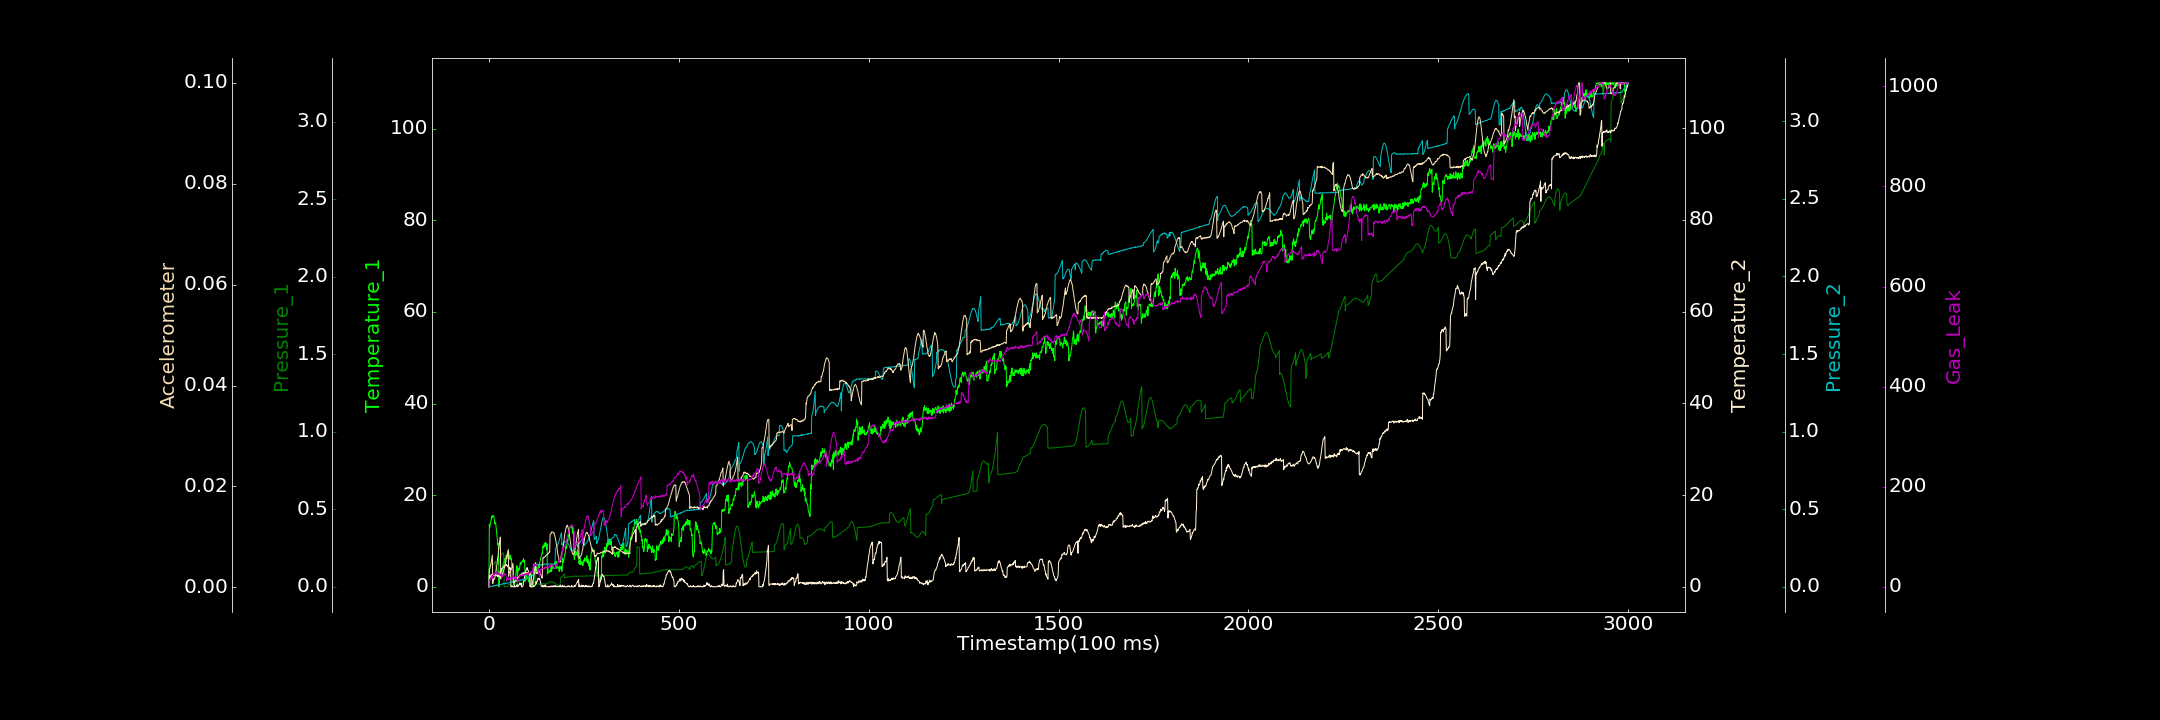

The data file committed next to this chart (first rows):
0.000000000, 0.000000000, 0.000000000, 0.000000000, 0.000000000, 0.000115220, 0.000000000
1, 13.68, 0.1422, 2.45, 0.000000000, 0.003602, 13.38
2, 12.95, 0.1423, 2.299, 0.000000000, 0.003713, 13.97
3, 13.39, 0.1436, 2.064, 0.001109, 0.003812, 15.48
4, 13.99, 0.1436, 2.199, 0.0005596, 0.004342, 13.39
5, 14.44, 0.1445, 2.507, 0.0005535, 0.004483, 17.6
6, 14.7, 0.1454, 2.699, 0.002877, 0.004947, 16.18
7, 15.4, 0.1453, 2.661, 0.003334, 0.005415, 16.96
8, 15.02, 0.1452, 2.455, 0.003701, 0.005783, 22.16
9, 15.36, 0.1445, 2.468, 0.005057, 0.006374, 16.99
10, 15.48, 0.1463, 2.368, 0.005674, 0.0007555, 19.42
11, 15.6, 0.1462, 2.458, 0.00723, 0.00113, 25.46
12, 15.42, 0.1469, 2.741, 0.004664, 0.001681, 26.83
13, 15.39, 0.1482, 2.454, 0.008056, 0.001553, 23.57
14, 14.78, 0.1493, 2.872, 0.006731, 0.001642, 26.47
15, 13.75, 0.1527, 2.667, 0.006392, 0.0017, 23.63
16, 14.06, 0.1572, 2.492, 0.00946, 0.002134, 27.93
17, 13.98, 0.1614, 2.561, 0.007992, 0.002639, 27.51
18, 13.73, 0.1657, 2.4, 0.009327, 0.003014, 26.23
19, 13.01, 0.08613, 2.615, 0.01002, 0.003476, 29.83
20, 12.08, 0.08755, 2.408, 0.01062, 0.003852, 26.8
21, 11.06, 0.09298, 2.522, 0.008152, 0.004528, 25.61
22, 10.64, 0.09909, 2.402, 0.01044, 0.005181, 28.96
23, 9.143, 0.1065, 2.179, 0.009739, 0.005784, 27.42
24, 9.515, 0.1159, 2.667, 0.01294, 0.006285, 25.55
25, 9.36, 0.1276, 2.249, 0.01374, 0.007081, 25.38
26, 0.000000000, 0.1381, 2.399, 0.01294, 0.007761, 27.64
27, 0.000000000, 0.1492, 2.231, 0.01698, 0.008415, 24.56
28, 3.285, 0.1624, 2.249, 0.01419, 0.008933, 26.47
29, 3.034, 0.1734, 2.142, 0.01451, 0.009519, 26.01
30, 2.499, 0.185, 2.199, 0.01424, 0.009989, 23.01
31, 2.402, 0.1951, 3.693, 0.01456, 0.001656, 23.48
32, 3.742, 0.2036, 3.552, 0.01505, 0.002387, 21.66
33, 3.436, 0.21, 3.926, 0.01614, 0.002389, 26.09
34, 2.846, 0.215, 3.905, 0.01649, 0.002469, 24.19
35, 3.811, 0.218, 4.027, 0.01775, 0.002472, 19.95
36, 4.013, 0.2192, 4.168, 0.01862, 0.0026, 22.59
37, 4.644, 0.2178, 4.122, 0.01952, 0.002917, 22.31
38, 5.296, 0.2136, 4.323, 0.0198, 0.003223, 23.1
39, 5.052, 0.2073, 4.396, 0.01728, 0.003431, 23.3
40, 5.724, 0.001138, 4.67, 0.02167, 0.003692, 23.15
41, 6.157, 0.000567, 4.534, 0.01963, 0.003955, 26.13
42, 5.128, 0.00004387, 4.772, 0.02105, 0.004308, 26.37
43, 5.836, 0.001951, 4.661, 0.0199, 0.004519, 23.97
44, 6.269, 0.001369, 4.601, 0.0223, 0.004946, 24.77
45, 6.829, 0.0004484, 4.876, 0.02232, 0.005396, 23.29
46, 6.954, 0.0008473, 4.72, 0.02444, 0.005733, 11.23
47, 6.802, 0.001042, 4.74, 0.02386, 0.006092, 12.44
48, 6.529, 0.003049, 4.542, 0.02245, 0.006562, 15.19
49, 6.277, 0.004171, 4.582, 0.02354, 0.006872, 14.98
50, 7.755, 0.005886, 4.357, 0.0261, 0.007212, 18.59
51, 6.584, 0.008602, 4.259, 0.026, 0.007506, 14.66
52, 7.476, 0.01213, 4.571, 0.02601, 0.002201, 14.09
53, 6.076, 0.01527, 3.996, 0.02688, 0.002896, 17.18
54, 6.899, 0.01606, 4.169, 0.0272, 0.003122, 15.11
55, 6.034, 0.01586, 3.65, 0.02615, 0.003013, 14.31
56, 6.859, 0.01221, 4.13, 0.03009, 0.003042, 17.93
57, 6.531, 0.008206, 4.027, 0.02632, 0.003317, 17.39
58, 5.975, 0.001479, 0.000000000, 0.02781, 0.003531, 17.74
59, 6.223, 0.0003835, 0.000000000, 0.029, 0.003592, 16.77
60, 4.738, 0.0001707, 0.1753, 0.03016, 0.003888, 19.36
... 2,939 more rows
